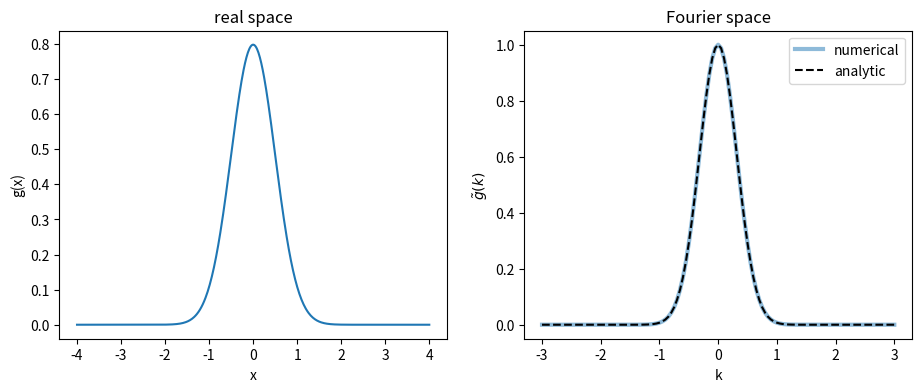

This chart was generated by the following Python code: (Note: this script raises an exception after producing the figure.)
import numpy as np
import matplotlib.pyplot as plt
from scipy.integrate import quad

def Fourier_transform(f, k):
    """FT integrating over the full real line. 
    Since it integrates to infinity, it is only converging numerically if f decays at large |x|.
    """
    res = np.empty(len(k), dtype=np.complex128)
    for i, _k in enumerate(k):

        integrand_real = lambda x: np.real(f(x) * np.exp(-2j * np.pi * _k * x))
        integrand_imag = lambda x: np.imag(f(x) * np.exp(-2j * np.pi * _k * x))

        real_part = quad(integrand_real, -np.inf, np.inf)[0]
        imag_part = quad(integrand_imag, -np.inf, np.inf)[0]
        res[i] = real_part + 1j * imag_part
    return res

def gaussian(x, sigma=0.5):
    return 1/np.sqrt(2 * np.pi * sigma**2) * np.exp(- x**2/ (2*sigma**2))

def gaussian_ft(k, sigma=0.5):
    """Analytic Fourier transform"""
    return np.exp(-np.pi**2 * k**2 * 2 * sigma**2)


x = np.linspace(-4, 4, num=500)
k = np.linspace(-3, 3, num=121)

ft_gauss = Fourier_transform(gaussian, k)

fig, (ax1, ax2) = plt.subplots(1, 2, figsize=(11, 4))

ax1.plot(x, gaussian(x))
ax1.set_xlabel('x')
ax1.set_ylabel('g(x)')
ax1.set_title('real space')

ax2.plot(k, np.real(ft_gauss), lw=3, alpha=0.5, label='numerical')
ax2.plot(k, gaussian_ft(k), 'k--', label='analytic')
ax2.set_xlabel('k')
ax2.set_ylabel(r'$\tilde{g}(k)$')
ax2.set_title('Fourier space')
ax2.legend()

print("max error vs analytic:", np.abs(ft_gauss - gaussian_ft(k)).max())
print("max |imaginary part| :", np.abs(np.imag(ft_gauss)).max())



x = np.linspace(-8, 8, num=1000)

dx = 0.3
x_samp = np.arange(-8, 8, step=dx)
size = np.size(x_samp)

wave_samp = wave_packet(x_samp) 

plt.plot(x, wave_packet(x), label='Continuous function')
plt.scatter(x_samp, wave_samp, label='Sampled values', c='red')

plt.legend()

plt.xlabel('x')
plt.ylabel('h(x)')



from skimage import data
from skimage.color import rgb2gray
from skimage import img_as_float


image = img_as_float(rgb2gray(data.astronaut()))
image_ft = np.fft.fft2(image)
data_ft = np.abs(image_ft)
data_ft_shifted = np.fft.fftshift(data_ft) 



Nx, Ny = 512, 512
dx, dy = 1, 1

kx = np.fft.fftfreq(Nx, d=dx)
ky = np.fft.fftfreq(Ny, d=dy)

KX, KY = np.meshgrid(kx, ky)

R = np.sqrt(KX**2 + KY**2) 


fig, (ax1, ax2) = plt.subplots(1, 2, figsize=(11, 4))
im1 = ax1.imshow(image, cmap='grey')
fig.colorbar(im1, ax=ax1)
ax1.set_xlabel('x')
ax1.set_ylabel('y')
ax1.set_title(r"image $f(x,y)$")


imft = ax2.imshow(np.log(np.abs(data_ft_shifted)), cmap='plasma')
fig.colorbar(imft, ax=ax2)

ax2.axes.xaxis.set_ticks([0,256,512])
ax2.axes.xaxis.set_ticklabels([r'$-\frac{1}{2\Delta x}$', '0', r'$\frac{1}{2\Delta x}$'])
ax2.set_xlabel(r'$k_x$')
ax2.axes.yaxis.set_ticks([0, 256, 512])
ax2.axes.yaxis.set_ticklabels([r'$-\frac{1}{2\Delta x}$', '0', r'$\frac{1}{2\Delta x}$'])
ax2.set_ylabel(r'$k_y$')

ax2.set_title(r"Fourier transform shifted $|F(kx,ky)|$")

def low_pass(k, kcut):
    # Keep only low frequencies
    filt = np.ones_like(k)
    filt[k > kcut] = 0
    return filt


kcut = 0.05


plt.imshow(low_pass(np.fft.fftshift(R), kcut), cmap='plasma')
plt.colorbar()

image_lp_ft = image_ft * low_pass(np.sqrt(KX**2 + KY**2), kcut)
image_lp = np.fft.ifft2(image_lp_ft)



fig, (ax1, ax2) = plt.subplots(1, 2, figsize=(11, 4))


imfilt = ax1.imshow(np.abs(image_lp), cmap='grey')
fig.colorbar(imfilt, ax=ax1)
ax1.set_xlabel('x')
ax1.set_ylabel('y')
ax1.set_title(r"Low pass filtered image")


imft = ax2.imshow(np.log(np.abs(np.fft.fftshift(image_lp_ft))), cmap='plasma')
fig.colorbar(imft, ax=ax2)
ax2.set_xlabel('kx')
ax2.set_ylabel('ky')
ax2.axes.xaxis.set_ticks([0,256,512])
ax2.axes.xaxis.set_ticklabels([r'$-\frac{1}{2\Delta x}$', '0', r'$\frac{1}{2\Delta x}$'])
ax2.axes.yaxis.set_ticks([0, 256, 512])
ax2.axes.yaxis.set_ticklabels([r'$-\frac{1}{2\Delta x}$', '0', r'$\frac{1}{2\Delta x}$'])
ax2.set_title(r"Low pass filtered FT")






def gaussian_ft(k, sigma=5):
    """Analytic Fourier transform"""
    return np.exp(-np.pi**2 * k**2 * 2 * sigma**2)



# Sobel kernel
def sobel(kx, ky):
    return 4*np.sqrt(
        (np.sin(kx)*(1+np.cos(ky)))**2 +
        (np.sin(ky)*(1+np.cos(kx)))**2
    )
